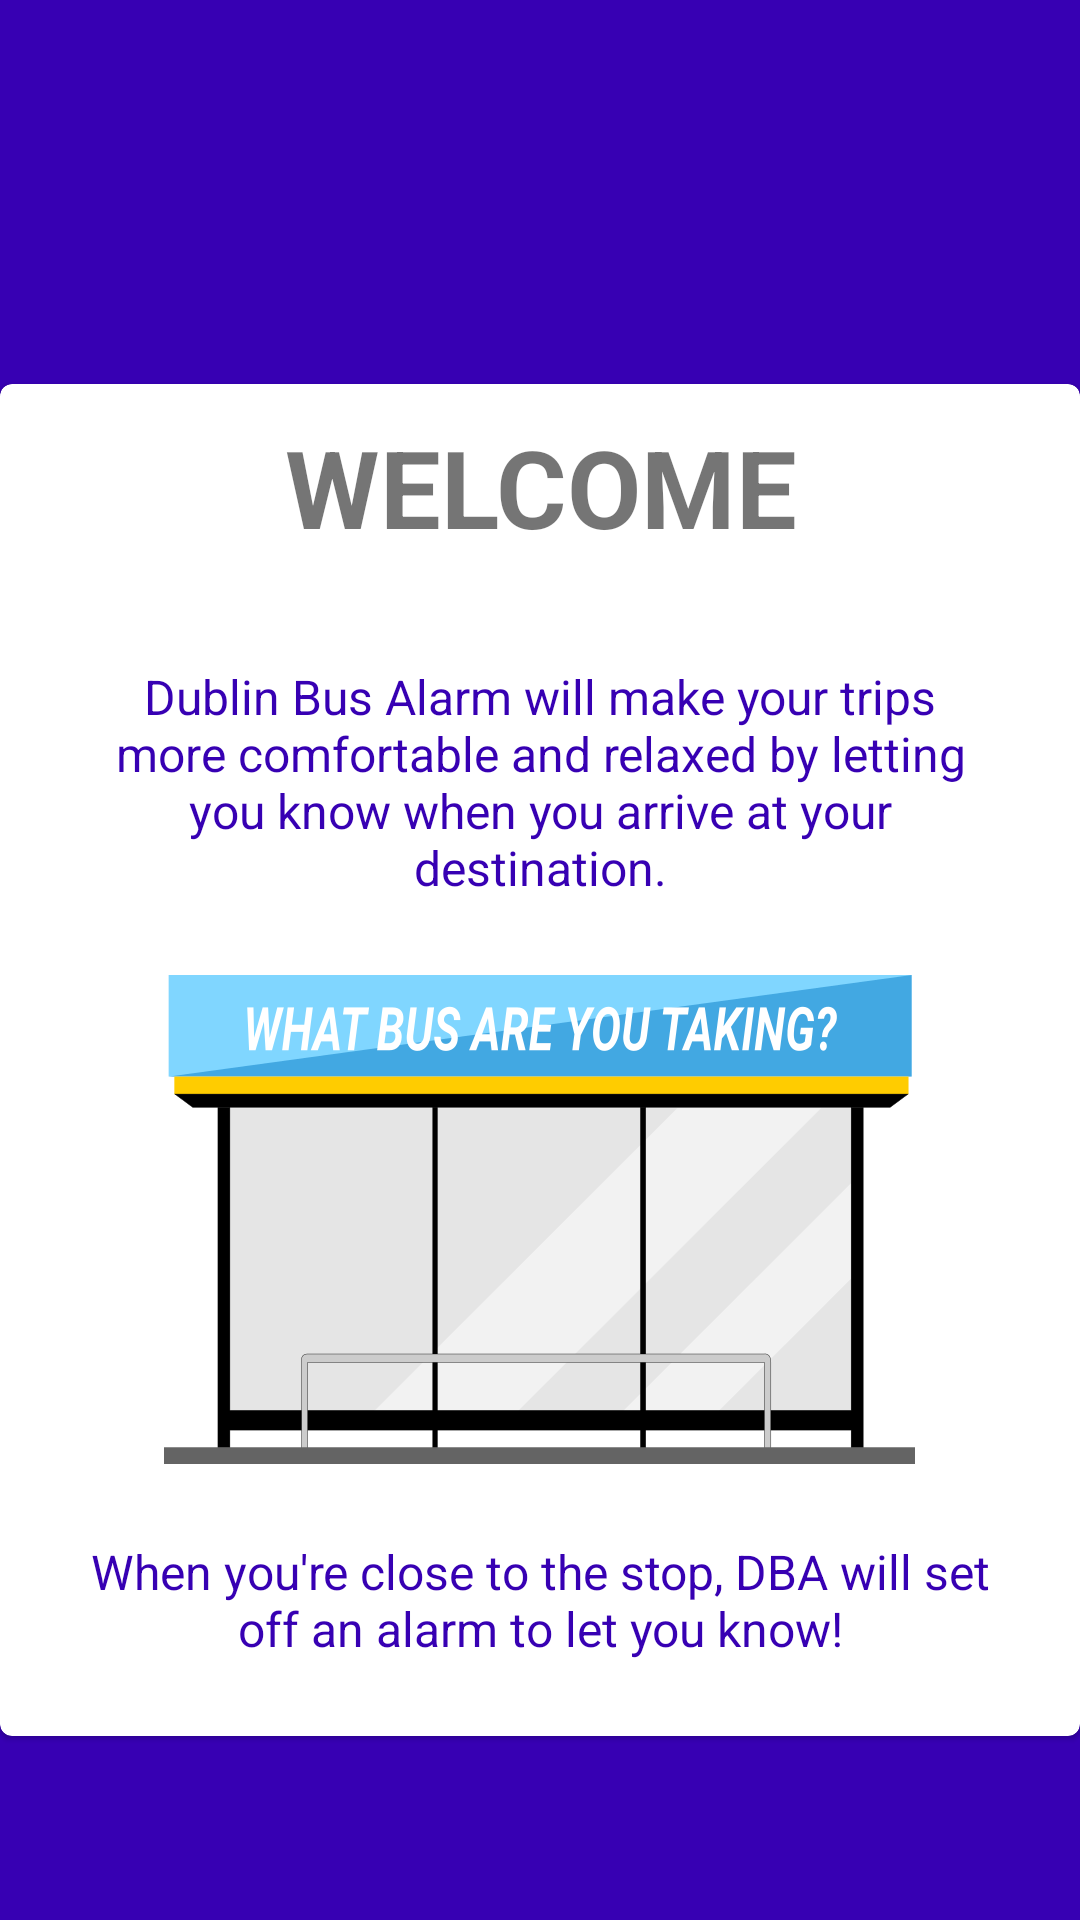

The Android layout XML behind this screen, and the referenced resources:
<!-- AndroidManifest.xml: application theme Theme.DublinBusAlarm -->
<!-- res/layout/intro_first.xml -->
<?xml version="1.0" encoding="utf-8"?>
<androidx.constraintlayout.widget.ConstraintLayout xmlns:android="http://schemas.android.com/apk/res/android"
    xmlns:app="http://schemas.android.com/apk/res-auto"
    android:layout_width="match_parent"
    android:layout_height="match_parent"
    android:background="@color/colorPrimaryDark">

    <androidx.constraintlayout.widget.Guideline
        android:id="@+id/guideLine"
        android:layout_width="wrap_content"
        android:layout_height="wrap_content"
        android:orientation="horizontal"
        app:layout_constraintGuide_percent="0.2" />

    <com.google.android.material.card.MaterialCardView
        android:layout_width="wrap_content"
        android:layout_height="wrap_content"
        android:theme="@style/Theme.DublinBusAlarm"
        app:layout_constraintEnd_toEndOf="parent"
        app:layout_constraintStart_toStartOf="parent"
        app:layout_constraintTop_toTopOf="@id/guideLine">

        <LinearLayout
            android:layout_width="match_parent"
            android:layout_height="match_parent"
            android:gravity="center_horizontal"
            android:orientation="vertical">

            <TextView
                android:id="@+id/header_message"
                style="@style/header"
                android:layout_width="wrap_content"
                android:layout_height="wrap_content"
                android:text="@string/intro_first_header"
                app:layout_constraintEnd_toEndOf="parent"
                app:layout_constraintStart_toStartOf="parent"
                app:layout_constraintTop_toTopOf="parent" />

            <TextView
                android:id="@+id/first_description"
                style="@style/description"
                android:layout_width="wrap_content"
                android:layout_height="wrap_content"
                android:layout_margin="25dp"
                android:width="300dp"
                android:text="@string/intro_first_description"
                android:textAlignment="center"
                app:layout_constraintEnd_toEndOf="parent"
                app:layout_constraintStart_toStartOf="parent"
                app:layout_constraintTop_toBottomOf="@+id/header_message" />

            <ImageView
                android:id="@+id/busStopImg"
                android:layout_width="wrap_content"
                android:layout_height="wrap_content"
                android:src="@drawable/bustopbg"
                android:contentDescription="@string/busStopBGContentDescription"/>

            <TextView
                android:id="@+id/second_description"
                style="@style/description"
                android:layout_width="wrap_content"
                android:layout_height="wrap_content"
                android:layout_margin="25dp"
                android:width="325dp"
                android:gravity="center"
                android:text="@string/intro_first_description2"
                app:layout_constraintEnd_toEndOf="parent"
                app:layout_constraintStart_toStartOf="parent"
                app:layout_constraintTop_toBottomOf="@id/busStopImg" />

        </LinearLayout>

    </com.google.android.material.card.MaterialCardView>

</androidx.constraintlayout.widget.ConstraintLayout>
<!-- resources referenced by this layout -->
<resources>
  <!-- drawable bustopbg: png bitmap (drawable-xxhdpi, 23896 bytes) -->
  <string name="busStopBGContentDescription">bus stop background</string>
  <string name="intro_first_description">Dublin Bus Alarm will make your trips more comfortable and relaxed by letting you know when you arrive at your destination.</string>
  <string name="intro_first_description2">When you\'re close to the stop, DBA will set off an alarm to let you know!</string>
  <string name="intro_first_header">Welcome</string>
  <style name="Theme.DublinBusAlarm" parent="Theme.MaterialComponents.Light.DarkActionBar">
          
          <item name="colorPrimary">@color/colorPrimary</item>
          <item name="colorPrimaryVariant">@color/colorPrimaryDark</item>
          <item name="colorAccent">@color/colorAccent</item>
          
      </style>
  <style name="description">
          <item name="android:textSize">16sp</item>
          <item name="android:textColor">@color/colorPrimaryDark</item>
      </style>
  <style name="header">
          <item name="android:textSize">36sp</item>
          <item name="android:textStyle">bold</item>
          <item name="textAllCaps">true</item>
          <item name="android:gravity">center</item>
          <item name="android:textColor">@color/colorYellowAccent</item>
          <item name="android:layout_margin">10dp</item>
      </style>
  <!-- not gathered from this repository: default colours our renderer supplied (Android Studio template values) -->
  <color name="colorPrimary">#FF6200EE</color>
  <color name="colorPrimaryDark">#FF3700B3</color>
  <color name="colorAccent">#FF03DAC5</color>
</resources>
